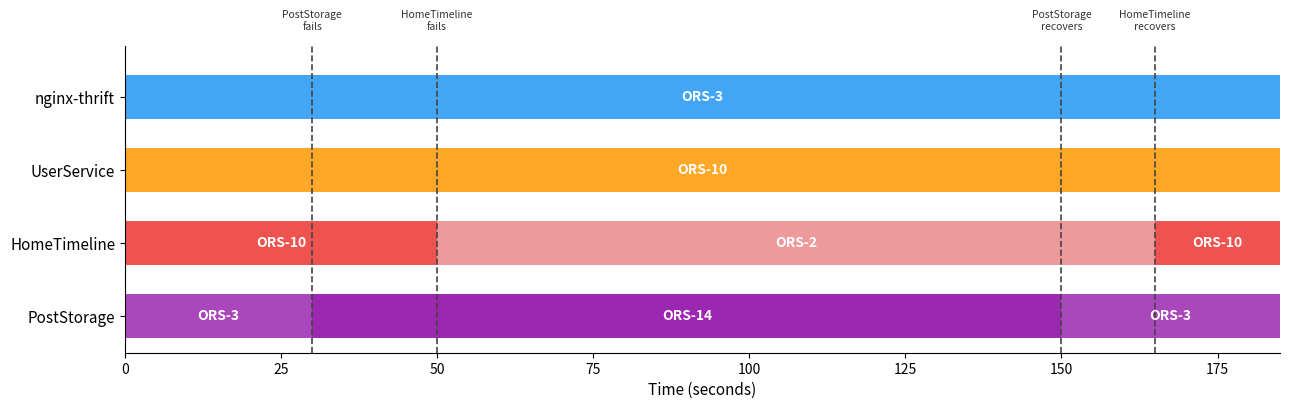

This chart was generated by the following Python code: (Note: this script raises an exception after producing the figure.)
"""
regen_fig10.py -- Regenerate fig10_incident_timeline without the figure title.
"""
import matplotlib
matplotlib.use("Agg")
import matplotlib.pyplot as plt
import matplotlib.patches as mpatches

FIGDIR = "figures"

# Timeline data
services   = ["PostStorage", "HomeTimeline", "UserService", "nginx-thrift"]
colors_map = {
    "ORS-3":  "#9C27B0",
    "ORS-14": "#AB47BC",
    "ORS-10": "#EF5350",
    "ORS-2":  "#EF9A9A",
    "ORS-10b":"#FFA726",   # UserService ORS-10 (same code, different service)
    "ORS-3b": "#42A5F5",   # nginx-thrift ORS-3
}

# (service, start, end, label, color)
segments = [
    ("PostStorage",   0,   30,  "ORS-3",  "#AB47BC"),
    ("PostStorage",  30,  150,  "ORS-14", "#9C27B0"),
    ("PostStorage", 150,  185,  "ORS-3",  "#AB47BC"),

    ("HomeTimeline",  0,   50,  "ORS-10", "#EF5350"),
    ("HomeTimeline", 50,  165,  "ORS-2",  "#EF9A9A"),
    ("HomeTimeline",165,  185,  "ORS-10", "#EF5350"),

    ("UserService",   0,  185,  "ORS-10", "#FFA726"),

    ("nginx-thrift",  0,  185,  "ORS-3",  "#42A5F5"),
]

# Dashed event lines (x positions, labels)
events = [
    (30,  "PostStorage\nfails"),
    (50,  "HomeTimeline\nfails"),
    (150, "PostStorage\nrecovers"),
    (165, "HomeTimeline\nrecovers"),
]

fig, ax = plt.subplots(figsize=(13, 4.2))

y_pos = {s: i for i, s in enumerate(services)}

for (svc, t0, t1, label, col) in segments:
    y = y_pos[svc]
    ax.barh(y, t1 - t0, left=t0, height=0.6, color=col, align="center")
    ax.text((t0 + t1) / 2, y, label,
            ha="center", va="center", color="white",
            fontsize=10, fontweight="bold")

# Event dashed lines + top annotations
for x, lbl in events:
    ax.axvline(x, color="#444", linestyle="--", linewidth=1.2, zorder=5)
    ax.text(x, len(services) - 0.1, lbl,
            ha="center", va="bottom", fontsize=7.5, color="#333")

ax.set_yticks(range(len(services)))
ax.set_yticklabels(services, fontsize=11)
ax.set_xlabel("Time (seconds)", fontsize=11)
ax.set_xlim(0, 185)
ax.set_ylim(-0.5, len(services) - 0.3)
ax.spines["top"].set_visible(False)
ax.spines["right"].set_visible(False)

plt.tight_layout()
path = f"{FIGDIR}/fig10_incident_timeline.png"
plt.savefig(path, dpi=150, bbox_inches="tight", facecolor="white")
plt.close()
print(f"Saved {path}")
